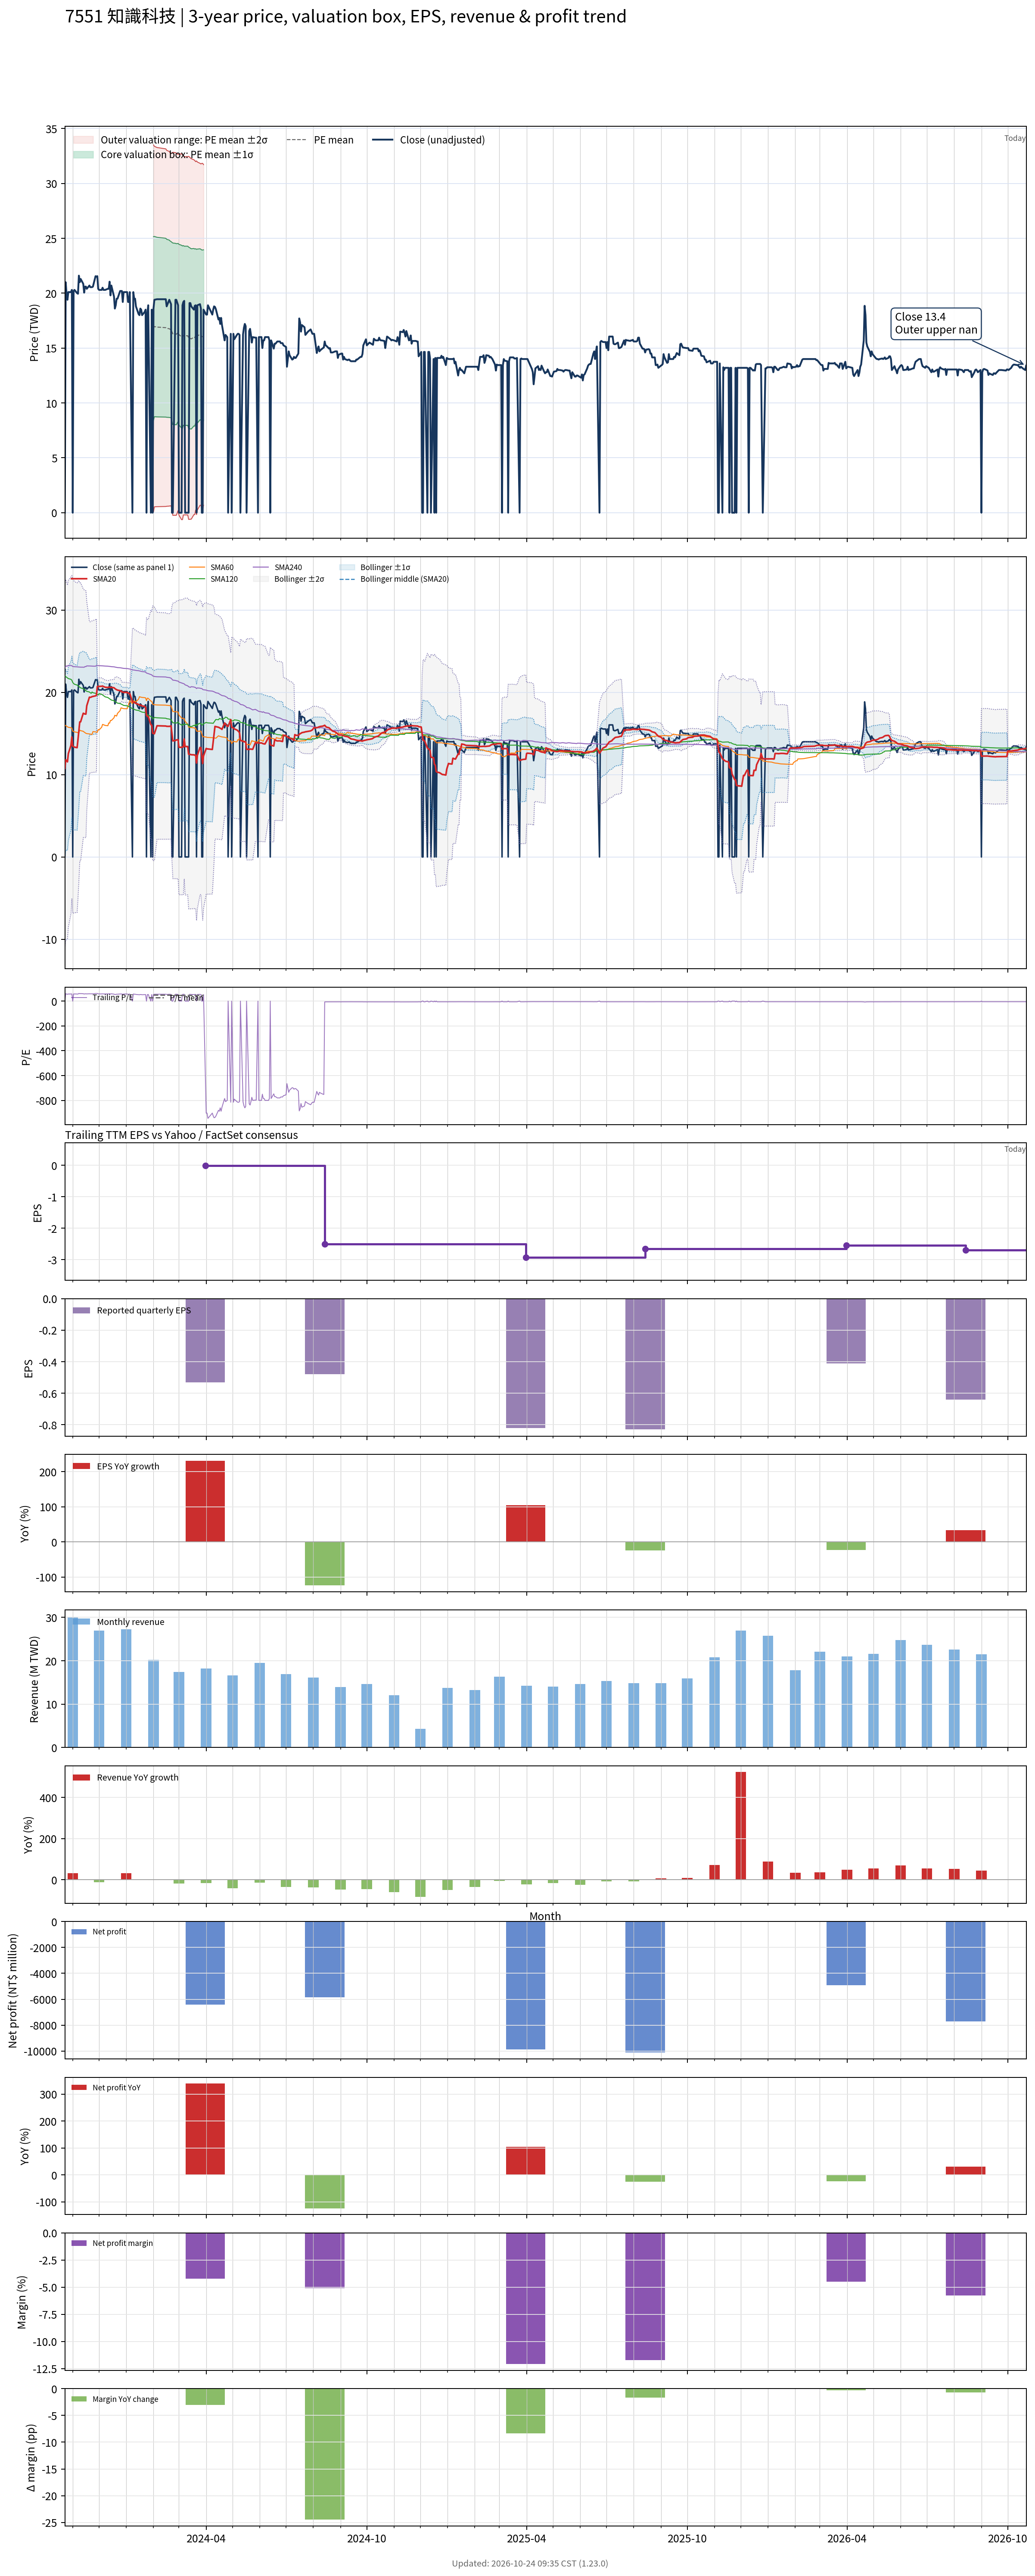

Data behind this chart, as committed beside it:
# chart-version: skill-stock-dynamic-val…
date, close, available_date, period_end, eps, ttm_eps, pe, pe_mean, pe_std, price_m2, price_m1, price_mean, price_p1, price_p2, forward_eps, forward_pe, forward_pe_mean, forward_pe_std, forward_price_m2, forward_price_m1, forward_price_mean, forward_price_p1, forward_price_p2, sma20
2023-10-23, 0.000000, 2023-08-14, 2023-06-30, -1.1, 0.35, 0.000000, , , , , , , , , , , , , , , , , 10.76
2023-10-24, 21, 2023-08-14, 2023-06-30, -1.1, 0.35, 60, , , , , , , , , , , , , , , , , 11.81
2023-10-25, 19.9, 2023-08-14, 2023-06-30, -1.1, 0.35, 56.86, , , , , , , , , , , , , , , , , 11.7
2023-10-26, 19.4, 2023-08-14, 2023-06-30, -1.1, 0.35, 55.43, , , , , , , , , , , , , , , , , 11.56
2023-10-27, 20.1, 2023-08-14, 2023-06-30, -1.1, 0.35, 57.43, , , , , , , , , , , , , , , , , 12.56
2023-10-30, 20.1, 2023-08-14, 2023-06-30, -1.1, 0.35, 57.43, , , , , , , , , , , , , , , , , 13.57
2023-10-31, 20.3, 2023-08-14, 2023-06-30, -1.1, 0.35, 58, , , , , , , , , , , , , , , , , 14.58
2023-11-01, 0.000000, 2023-08-14, 2023-06-30, -1.1, 0.35, 0.000000, , , , , , , , , , , , , , , , , 13.47
2023-11-02, 20.2, 2023-08-14, 2023-06-30, -1.1, 0.35, 57.71, , , , , , , , , , , , , , , , , 13.41
2023-11-03, 20.3, 2023-08-14, 2023-06-30, -1.1, 0.35, 58, , , , , , , , , , , , , , , , , 13.35
2023-11-06, 20, 2023-08-14, 2023-06-30, -1.1, 0.35, 57.14, , , , , , , , , , , , , , , , , 13.29
2023-11-07, 19.95, 2023-08-14, 2023-06-30, -1.1, 0.35, 57, , , , , , , , , , , , , , , , , 14.28
2023-11-08, 21.6, 2023-08-14, 2023-06-30, -1.1, 0.35, 61.71, , , , , , , , , , , , , , , , , 15.36
2023-11-09, 21, 2023-08-14, 2023-06-30, -1.1, 0.35, 60, , , , , , , , , , , , , , , , , 16.41
2023-11-10, 21.3, 2023-08-14, 2023-06-30, -1.1, 0.35, 60.86, , , , , , , , , , , , , , , , , 16.42
2023-11-13, 20.85, 2023-08-14, 2023-06-30, -1.1, 0.35, 59.57, , , , , , , , , , , , , , , , , 17.46
2023-11-14, 20.05, 2023-08-14, 2023-06-30, -1.1, 0.35, 57.29, , , , , , , , , , , , , , , , , 17.41
2023-11-15, 20.6, 2023-08-14, 2023-06-30, -1.1, 0.35, 58.86, , , , , , , , , , , , , , , , , 17.37
2023-11-16, 20.6, 2023-08-14, 2023-06-30, -1.1, 0.35, 58.86, , , , , , , , , , , , , , , , , 17.36
2023-11-17, 20.4, 2023-08-14, 2023-06-30, -1.1, 0.35, 58.29, , , , , , , , , , , , , , , , , 18.38
2023-11-20, 20.7, 2023-08-14, 2023-06-30, -1.1, 0.35, 59.14, , , , , , , , , , , , , , , , , 19.42
2023-11-21, 20.55, 2023-08-14, 2023-06-30, -1.1, 0.35, 58.71, , , , , , , , , , , , , , , , , 19.39
2023-11-22, 20.55, 2023-08-14, 2023-06-30, -1.1, 0.35, 58.71, , , , , , , , , , , , , , , , , 19.43
2023-11-23, 20.55, 2023-08-14, 2023-06-30, -1.1, 0.35, 58.71, , , , , , , , , , , , , , , , , 19.48
2023-11-24, 20.6, 2023-08-14, 2023-06-30, -1.1, 0.35, 58.86, , , , , , , , , , , , , , , , , 19.51
2023-11-27, 21.55, 2023-08-14, 2023-06-30, -1.1, 0.35, 61.57, , , , , , , , , , , , , , , , , 19.58
2023-11-28, 21.5, 2023-08-14, 2023-06-30, -1.1, 0.35, 61.43, , , , , , , , , , , , , , , , , 19.64
2023-11-29, 21.55, 2023-08-14, 2023-06-30, -1.1, 0.35, 61.57, , , , , , , , , , , , , , , , , 20.72
2023-11-30, 20.4, 2023-08-14, 2023-06-30, -1.1, 0.35, 58.29, , , , , , , , , , , , , , , , , 20.73
2023-12-01, 20.3, 2023-08-14, 2023-06-30, -1.1, 0.35, 58, , , , , , , , , , , , , , , , , 20.73
2023-12-04, 20.3, 2023-08-14, 2023-06-30, -1.1, 0.35, 58, , , , , , , , , , , , , , , , , 20.75
2023-12-05, 20.5, 2023-08-14, 2023-06-30, -1.1, 0.35, 58.57, , , , , , , , , , , , , , , , , 20.77
2023-12-06, 20.3, 2023-08-14, 2023-06-30, -1.1, 0.35, 58, , , , , , , , , , , , , , , , , 20.71
2023-12-07, 20.3, 2023-08-14, 2023-06-30, -1.1, 0.35, 58, , , , , , , , , , , , , , , , , 20.67
2023-12-08, 20.3, 2023-08-14, 2023-06-30, -1.1, 0.35, 58, , , , , , , , , , , , , , , , , 20.62
2023-12-11, 20.4, 2023-08-14, 2023-06-30, -1.1, 0.35, 58.29, , , , , , , , , , , , , , , , , 20.6
2023-12-12, 20.4, 2023-08-14, 2023-06-30, -1.1, 0.35, 58.29, , , , , , , , , , , , , , , , , 20.62
2023-12-13, 21.05, 2023-08-14, 2023-06-30, -1.1, 0.35, 60.14, , , , , , , , , , , , , , , , , 20.64
2023-12-14, 19.8, 2023-08-14, 2023-06-30, -1.1, 0.35, 56.57, , , , , , , , , , , , , , , , , 20.6
2023-12-15, 20.7, 2023-08-14, 2023-06-30, -1.1, 0.35, 59.14, , , , , , , , , , , , , , , , , 20.61
2023-12-18, 19.7, 2023-08-14, 2023-06-30, -1.1, 0.35, 56.29, , , , , , , , , , , , , , , , , 20.57
2023-12-19, 18.6, 2023-08-14, 2023-06-30, -1.1, 0.35, 53.14, , , , , , , , , , , , , , , , , 20.47
2023-12-20, 18.9, 2023-08-14, 2023-06-30, -1.1, 0.35, 54, , , , , , , , , , , , , , , , , 20.39
2023-12-21, 19.5, 2023-08-14, 2023-06-30, -1.1, 0.35, 55.71, , , , , , , , , , , , , , , , , 20.33
2023-12-22, 19.5, 2023-08-14, 2023-06-30, -1.1, 0.35, 55.71, , , , , , , , , , , , , , , , , 20.28
2023-12-25, 20.2, 2023-08-14, 2023-06-30, -1.1, 0.35, 57.71, , , , , , , , , , , , , , , , , 20.21
2023-12-26, 20.2, 2023-08-14, 2023-06-30, -1.1, 0.35, 57.71, , , , , , , , , , , , , , , , , 20.14
2023-12-27, 20.2, 2023-08-14, 2023-06-30, -1.1, 0.35, 57.71, , , , , , , , , , , , , , , , , 20.08
2023-12-28, 19.2, 2023-08-14, 2023-06-30, -1.1, 0.35, 54.86, , , , , , , , , , , , , , , , , 20.02
2023-12-29, 20.1, 2023-08-14, 2023-06-30, -1.1, 0.35, 57.43, , , , , , , , , , , , , , , , , 20.01
2024-01-02, 20.1, 2023-08-14, 2023-06-30, -1.1, 0.35, 57.43, , , , , , , , , , , , , , , , , 20
2024-01-03, 19.2, 2023-08-14, 2023-06-30, -1.1, 0.35, 54.86, , , , , , , , , , , , , , , , , 19.93
2024-01-04, 19.2, 2023-08-14, 2023-06-30, -1.1, 0.35, 54.86, , , , , , , , , , , , , , , , , 19.88
2024-01-05, 20.1, 2023-08-14, 2023-06-30, -1.1, 0.35, 57.43, , , , , , , , , , , , , , , , , 19.87
2024-01-08, 0.000000, 2023-08-14, 2023-06-30, -1.1, 0.35, 0.000000, , , , , , , , , , , , , , , , , 18.85
2024-01-09, 20.1, 2023-08-14, 2023-06-30, -1.1, 0.35, 57.43, , , , , , , , , , , , , , , , , 18.84
2024-01-10, 19.5, 2023-08-14, 2023-06-30, -1.1, 0.35, 55.71, , , , , , , , , , , , , , , , , 18.79
2024-01-11, 19.5, 2023-08-14, 2023-06-30, -1.1, 0.35, 55.71, , , , , , , , , , , , , , , , , 18.71
2024-01-12, 18.8, 2023-08-14, 2023-06-30, -1.1, 0.35, 53.71, , , , , , , , , , , , , , , , , 18.66
... 669 more rows
